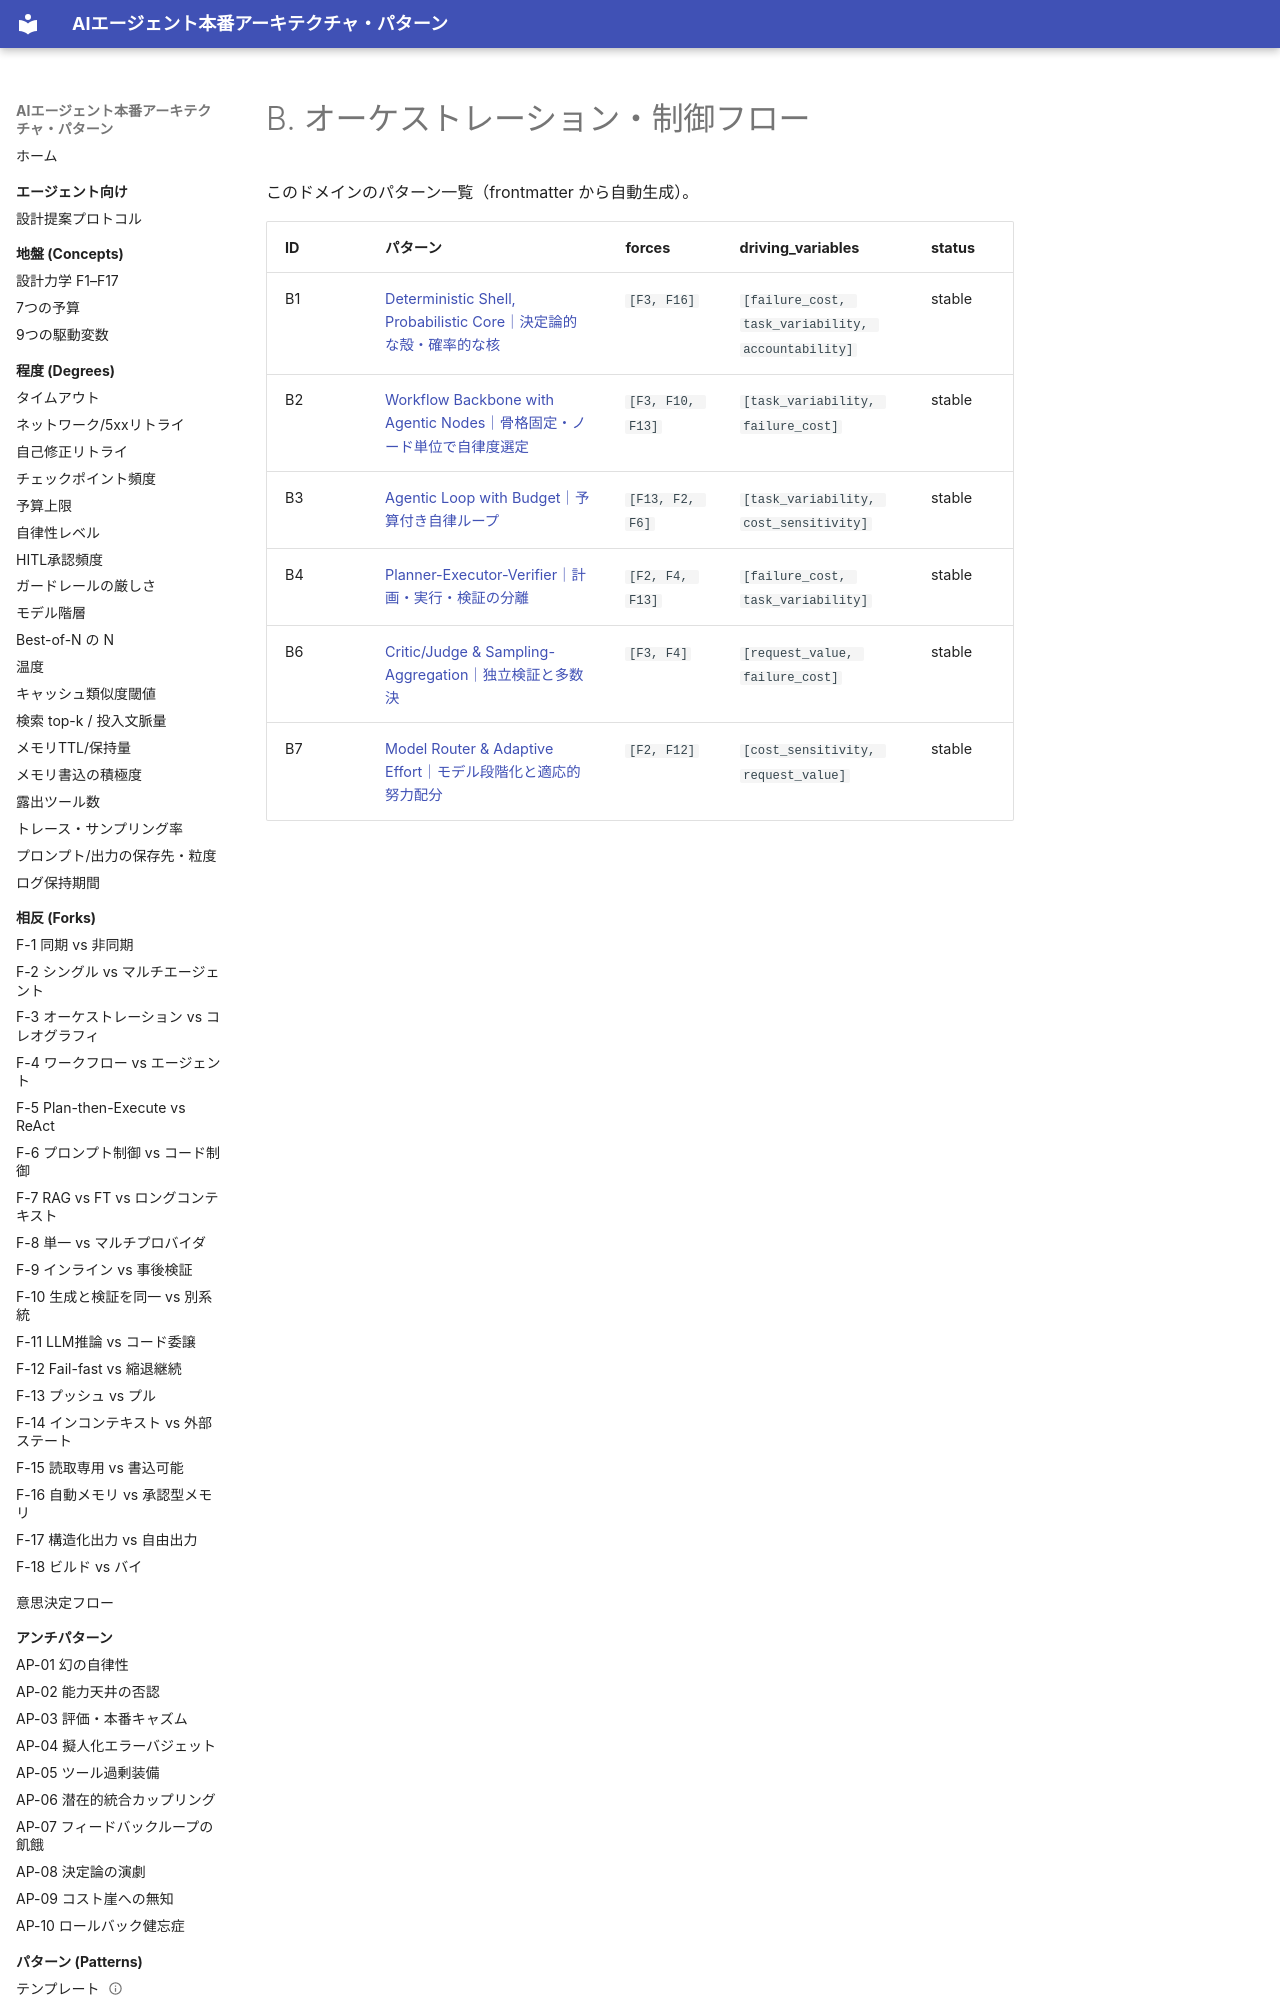

repository: shibuiwilliam/agent-reference-architectures · page: patterns/b-orchestration/index.html · generator: mkdocs

# B. オーケストレーション・制御フロー

このドメインのパターン一覧（frontmatter から自動生成）。

| ID | パターン | forces | driving_variables | status |
|---|---|---|---|---|
| B1 | [Deterministic Shell, Probabilistic Core｜決定論的な殻・確率的な核](b1-deterministic-shell.md) | `[F3, F16]` | `[failure_cost, task_variability, accountability]` | stable |
| B2 | [Workflow Backbone with Agentic Nodes｜骨格固定・ノード単位で自律度選定](b2-workflow-backbone.md) | `[F3, F10, F13]` | `[task_variability, failure_cost]` | stable |
| B3 | [Agentic Loop with Budget｜予算付き自律ループ](b3-agentic-loop-budget.md) | `[F13, F2, F6]` | `[task_variability, cost_sensitivity]` | stable |
| B4 | [Planner-Executor-Verifier｜計画・実行・検証の分離](b4-planner-executor-verifier.md) | `[F2, F4, F13]` | `[failure_cost, task_variability]` | stable |
| B6 | [Critic/Judge & Sampling-
